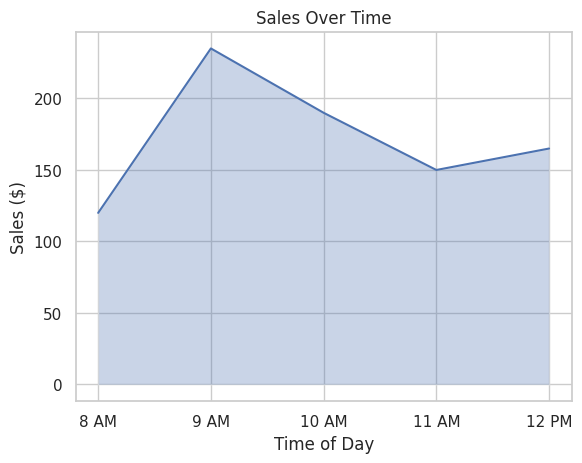

Recreate this plot in Python.

import seaborn as sns
import matplotlib.pyplot as plt
import pandas as pd

# Given chart data
chart_data = [
    {'Time': '8 AM', ' Sales ($)': 120},
    {'Time': '9 AM', ' Sales ($)': 235},
    {'Time': '10 AM', ' Sales ($)': 190},
    {'Time': '11 AM', ' Sales ($)': 150},
    {'Time': '12 PM', ' Sales ($)': 165}
]

# Convert to pandas DataFrame
df = pd.DataFrame(chart_data)

# Rename columns to remove leading spaces and standardize
df.columns = ['Time', 'Sales']

# Convert 'Time' to a categorical type so that it maintains order in the plot
df['Time'] = pd.Categorical(df['Time'], categories=[
    '8 AM', '9 AM', '10 AM', '11 AM', '12 PM'], ordered=True)

# Plot the area chart using seaborn lineplot and matplotlib fill_between
sns.set_theme(style="whitegrid")

# Create the lineplot
ax = sns.lineplot(x='Time', y='Sales', data=df, sort=False)

# Fill the area under the lineplot
plt.fill_between(x=df['Time'], y1=df['Sales'], alpha=0.3)

# Customize the chart
plt.title('Sales Over Time')
plt.xlabel('Time of Day')
plt.ylabel('Sales ($)')

# Show the plot
plt.show()
